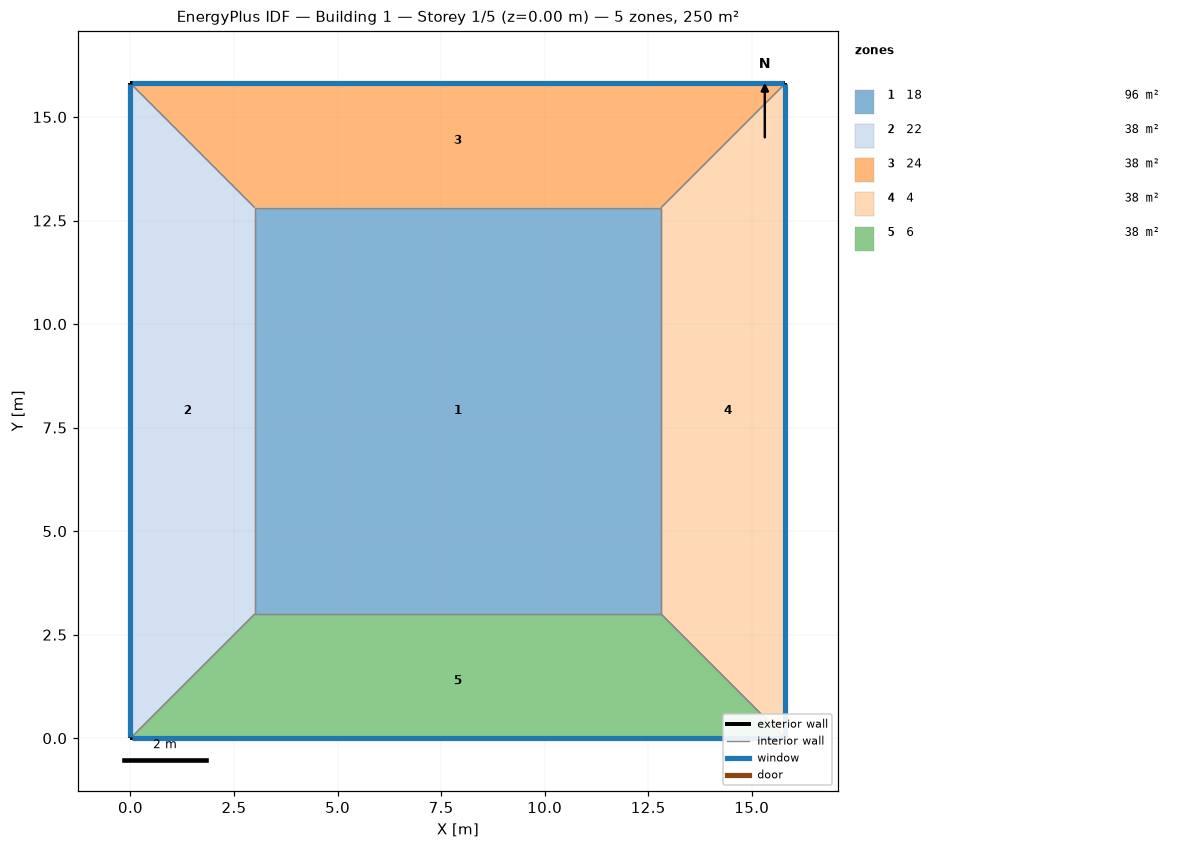
=== STOREY PLAN SPEC (per zone: floor XY polygon, exterior-wall plan segments, windows/doors) ===
zone 1: 18  (96.3 m²)
  floor: (3.00, 3.00) (3.00, 12.81) (12.81, 12.81) (12.81, 3.00)
  interior walls: 4
zone 2: 22  (38.4 m²)
  floor: (0.00, 0.00) (0.00, 15.81) (3.00, 12.81) (3.00, 3.00)
  exterior wall: (0.00, 15.81) – (0.00, 0.00)  [15.8 m]
    window: (0.00, 15.79) – (0.00, 0.03)  [15.8 m²]
  interior walls: 3
zone 3: 24  (38.4 m²)
  floor: (0.00, 15.81) (15.81, 15.81) (12.81, 12.81) (3.00, 12.81)
  exterior wall: (15.81, 15.81) – (0.00, 15.81)  [15.8 m]
    window: (15.79, 15.81) – (0.03, 15.81)  [15.8 m²]
  interior walls: 3
zone 4: 4  (38.4 m²)
  floor: (15.81, 15.81) (15.81, 0.00) (12.81, 3.00) (12.81, 12.81)
  exterior wall: (15.81, 0.00) – (15.81, 15.81)  [15.8 m]
    window: (15.81, 0.03) – (15.81, 15.79)  [15.8 m²]
  interior walls: 3
zone 5: 6  (38.4 m²)
  floor: (15.81, 0.00) (0.00, 0.00) (3.00, 3.00) (12.81, 3.00)
  exterior wall: (0.00, 0.00) – (15.81, 0.00)  [15.8 m]
    window: (0.03, 0.00) – (15.79, 0.00)  [15.8 m²]
  interior walls: 3

=== DERIVED (storey summary) ===
Building: Building 1
Storey: 1 of 5  (floor level z = 0.00 m)
Storey gross floor area: 250.0 m²
Zones on this storey: 5
  - 18: floor 96.3 m²
  - 22: floor 38.4 m²; exterior wall 15.8 m (63.2 m²); 1 window(s) 15.8 m²; WWR 25.0%
  - 24: floor 38.4 m²; exterior wall 15.8 m (63.2 m²); 1 window(s) 15.8 m²; WWR 25.0%
  - 4: floor 38.4 m²; exterior wall 15.8 m (63.2 m²); 1 window(s) 15.8 m²; WWR 25.0%
  - 6: floor 38.4 m²; exterior wall 15.8 m (63.2 m²); 1 window(s) 15.8 m²; WWR 25.0%
Zone adjacency (shared interzone walls):
  - 18 ↔ 22
  - 18 ↔ 24
  - 18 ↔ 4
  - 18 ↔ 6
  - 22 ↔ 24
  - 22 ↔ 6
  - 24 ↔ 4
  - 4 ↔ 6